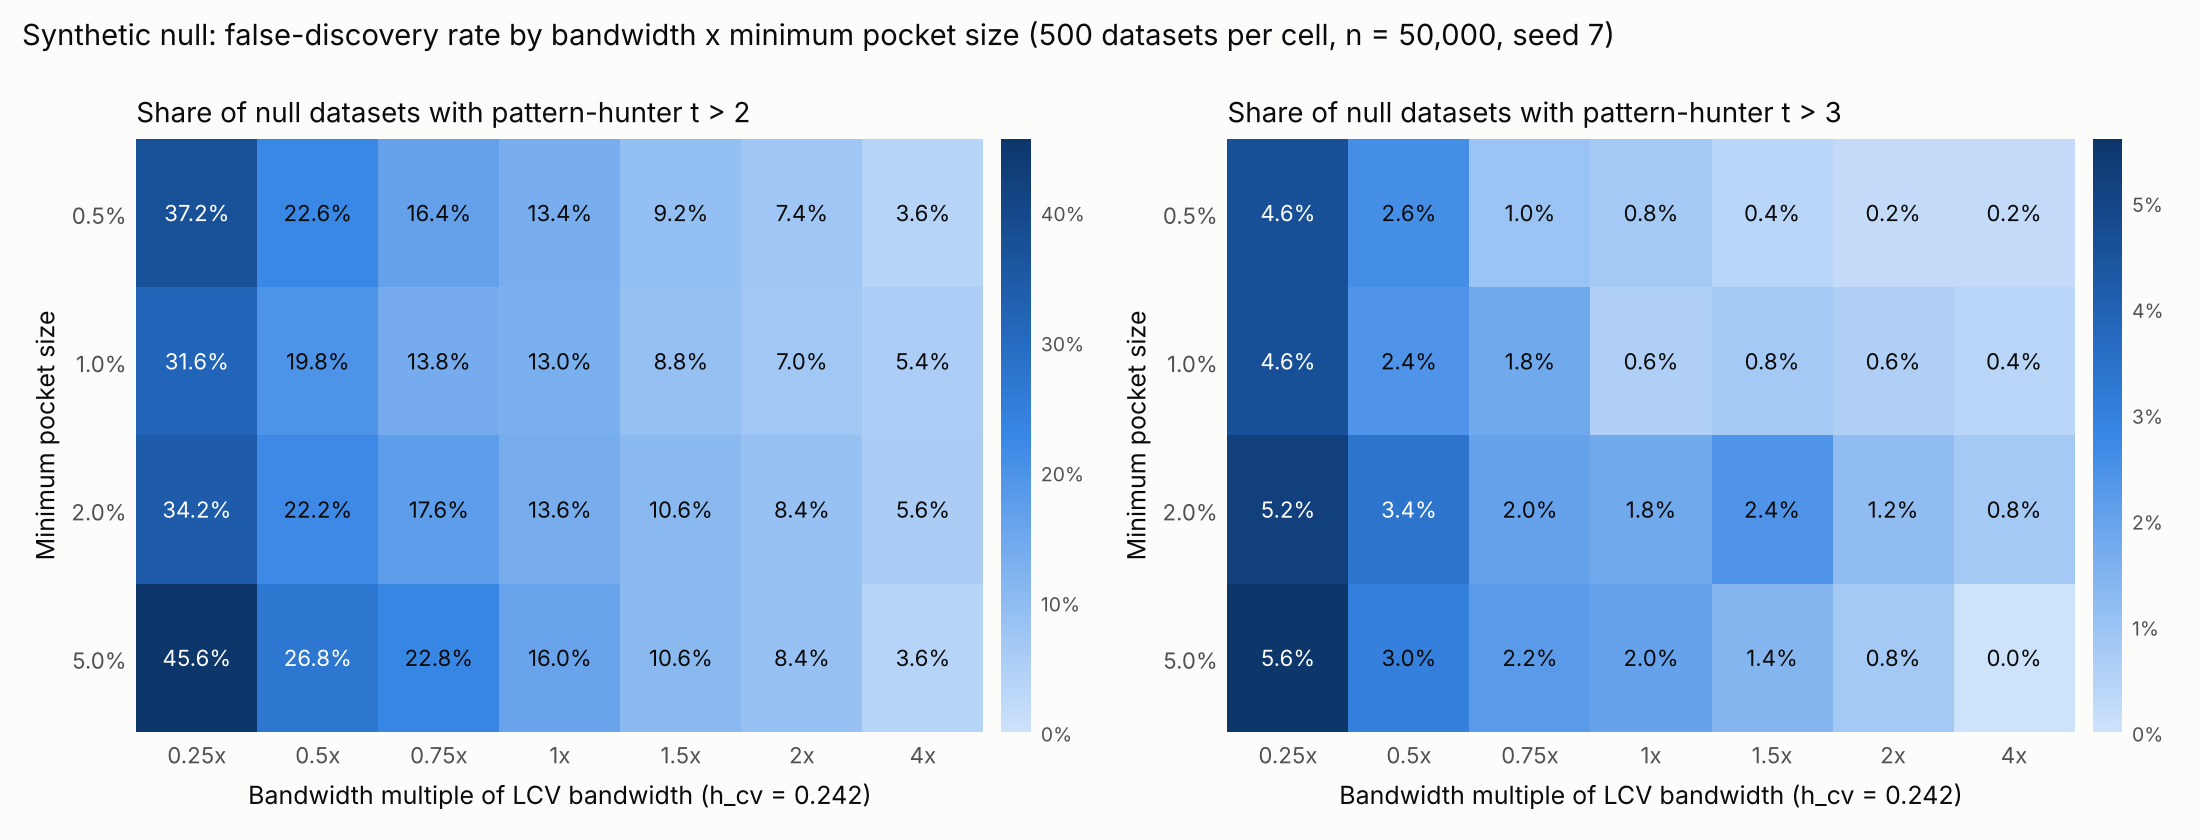

Values plotted in this chart, from the file beside it:
rep, mult, h, min_frac, n_bins, t_nw, lo, hi, frac, mean_ls, n_periods
0, 0.25, 0.06058, 0.005, 800, 1.539, 1.26, 1.287, 0.005, 0.094, 200
0, 0.25, 0.06058, 0.01, 400, 2.042, 1.245, 1.302, 0.01, 0.08487, 323
0, 0.25, 0.06058, 0.02, 200, 2.303, 1.216, 1.331, 0.02, 0.07486, 433
0, 0.25, 0.06058, 0.05, 200, 1.605, 1.167, 1.466, 0.05, 0.03644, 496
0, 0.5, 0.1212, 0.005, 800, 0.791, 2.545, 4.062, 0.005, 0.04791, 185
0, 0.5, 0.1212, 0.01, 400, 1.703, 1.287, 1.345, 0.01, 0.07902, 307
0, 0.5, 0.1212, 0.02, 200, 2.013, 1.274, 1.397, 0.02, 0.07607, 430
0, 0.5, 0.1212, 0.05, 200, 1.605, 1.167, 1.466, 0.05, 0.03644, 496
0, 0.75, 0.1817, 0.005, 800, 0.791, 2.545, 4.062, 0.005, 0.04791, 185
0, 0.75, 0.1817, 0.01, 400, -0.5857, 1.317, 1.381, 0.01, -0.02901, 328
0, 0.75, 0.1817, 0.02, 200, 2.013, 1.274, 1.397, 0.02, 0.07607, 430
0, 0.75, 0.1817, 0.05, 200, 2.112, 1.19, 1.505, 0.05, 0.04797, 497
0, 1.0, 0.2423, 0.005, 800, 0.791, 2.545, 4.062, 0.005, 0.04791, 185
0, 1.0, 0.2423, 0.01, 400, 0.638, 1.331, 1.397, 0.01, 0.0289, 322
0, 1.0, 0.2423, 0.02, 200, 0.9895, 1.302, 1.433, 0.02, 0.03516, 436
0, 1.0, 0.2423, 0.05, 200, 2.394, 1.216, 1.547, 0.05, 0.05656, 497
0, 1.5, 0.3635, 0.005, 800, -0.1419, -2.829, -2.45, 0.005, -0.007654, 202
0, 1.5, 0.3635, 0.01, 400, -0.455, -4.502, -2.333, 0.01, -0.02208, 323
0, 1.5, 0.3635, 0.02, 200, 0.4948, -4.502, -2.059, 0.02, 0.01684, 436
0, 1.5, 0.3635, 0.05, 200, 2.071, 1.274, 1.633, 0.05, 0.05588, 499
0, 2.0, 0.4846, 0.005, 800, -0.6935, -4.502, -2.599, 0.005, -0.03819, 198
0, 2.0, 0.4846, 0.01, 400, -0.455, -4.502, -2.333, 0.01, -0.02208, 323
0, 2.0, 0.4846, 0.02, 200, 0.4948, -4.502, -2.059, 0.02, 0.01684, 436
0, 2.0, 0.4846, 0.05, 200, 0.2939, 1.363, 1.79, 0.05, 0.006806, 498
0, 4.0, 0.9692, 0.005, 800, 0.791, 2.545, 4.062, 0.005, 0.04791, 185
0, 4.0, 0.9692, 0.01, 400, -0.00556, 2.293, 4.062, 0.01, -0.0002839, 305
0, 4.0, 0.9692, 0.02, 200, -0.3546, 2.025, 4.062, 0.02, -0.01305, 423
0, 4.0, 0.9692, 0.05, 200, -0.3745, 1.634, 4.062, 0.05, -0.008761, 496
1, 0.25, 0.06058, 0.005, 800, 1.991, -2.507, -2.288, 0.005, 0.1161, 204
1, 0.25, 0.06058, 0.01, 400, 1.901, -2.817, -2.245, 0.01, 0.08085, 316
1, 0.25, 0.06058, 0.02, 200, 2.157, -4.046, -2.052, 0.02, 0.07598, 423
1, 0.25, 0.06058, 0.05, 200, 1.342, -4.046, -1.637, 0.05, 0.03125, 494
1, 0.5, 0.1212, 0.005, 800, 2.276, -2.615, -2.33, 0.005, 0.1473, 201
1, 0.5, 0.1212, 0.01, 400, 1.923, -2.615, -2.164, 0.01, 0.08947, 315
1, 0.5, 0.1212, 0.02, 200, 2.157, -4.046, -2.052, 0.02, 0.07598, 423
1, 0.5, 0.1212, 0.05, 200, 1.342, -4.046, -1.637, 0.05, 0.03125, 494
1, 0.75, 0.1817, 0.005, 800, 2.276, -2.615, -2.33, 0.005, 0.1473, 201
1, 0.75, 0.1817, 0.01, 400, 1.901, -2.817, -2.245, 0.01, 0.08085, 316
1, 0.75, 0.1817, 0.02, 200, 2.157, -4.046, -2.052, 0.02, 0.07598, 423
1, 0.75, 0.1817, 0.05, 200, 1.342, -4.046, -1.637, 0.05, 0.03125, 494
1, 1.0, 0.2423, 0.005, 800, 1.354, -2.704, -2.376, 0.005, 0.09277, 201
1, 1.0, 0.2423, 0.01, 400, 1.901, -2.817, -2.245, 0.01, 0.08085, 316
1, 1.0, 0.2423, 0.02, 200, 2.157, -4.046, -2.052, 0.02, 0.07598, 423
1, 1.0, 0.2423, 0.05, 200, 1.342, -4.046, -1.637, 0.05, 0.03125, 494
1, 1.5, 0.3635, 0.005, 800, 0.8302, -3.015, -2.513, 0.005, 0.05558, 196
1, 1.5, 0.3635, 0.01, 400, 2.174, -4.046, -2.33, 0.01, 0.09702, 320
1, 1.5, 0.3635, 0.02, 200, 2.157, -4.046, -2.052, 0.02, 0.07598, 423
1, 1.5, 0.3635, 0.05, 200, 1.342, -4.046, -1.637, 0.05, 0.03125, 494
1, 2.0, 0.4846, 0.005, 800, 0.8862, -4.046, -2.617, 0.005, 0.05338, 204
1, 2.0, 0.4846, 0.01, 400, 2.174, -4.046, -2.33, 0.01, 0.09702, 320
1, 2.0, 0.4846, 0.02, 200, 2.157, -4.046, -2.052, 0.02, 0.07598, 423
1, 2.0, 0.4846, 0.05, 200, 1.342, -4.046, -1.637, 0.05, 0.03125, 494
1, 4.0, 0.9692, 0.005, 800, 0.8862, -4.046, -2.617, 0.005, 0.05338, 204
1, 4.0, 0.9692, 0.01, 400, 2.174, -4.046, -2.33, 0.01, 0.09702, 320
1, 4.0, 0.9692, 0.02, 200, 2.157, -4.046, -2.052, 0.02, 0.07598, 423
1, 4.0, 0.9692, 0.05, 200, 1.342, -4.046, -1.637, 0.05, 0.03125, 494
2, 0.25, 0.06058, 0.005, 800, 2.994, -2.018, -1.93, 0.005, 0.1752, 192
2, 0.25, 0.06058, 0.01, 400, 2.123, -2.1, -1.909, 0.01, 0.1125, 313
2, 0.25, 0.06058, 0.02, 200, 2.455, -2.328, -1.876, 0.02, 0.0902, 435
2, 0.25, 0.06058, 0.05, 200, 2.554, 1.087, 1.348, 0.05, 0.06107, 497
... 13,940 more rows
